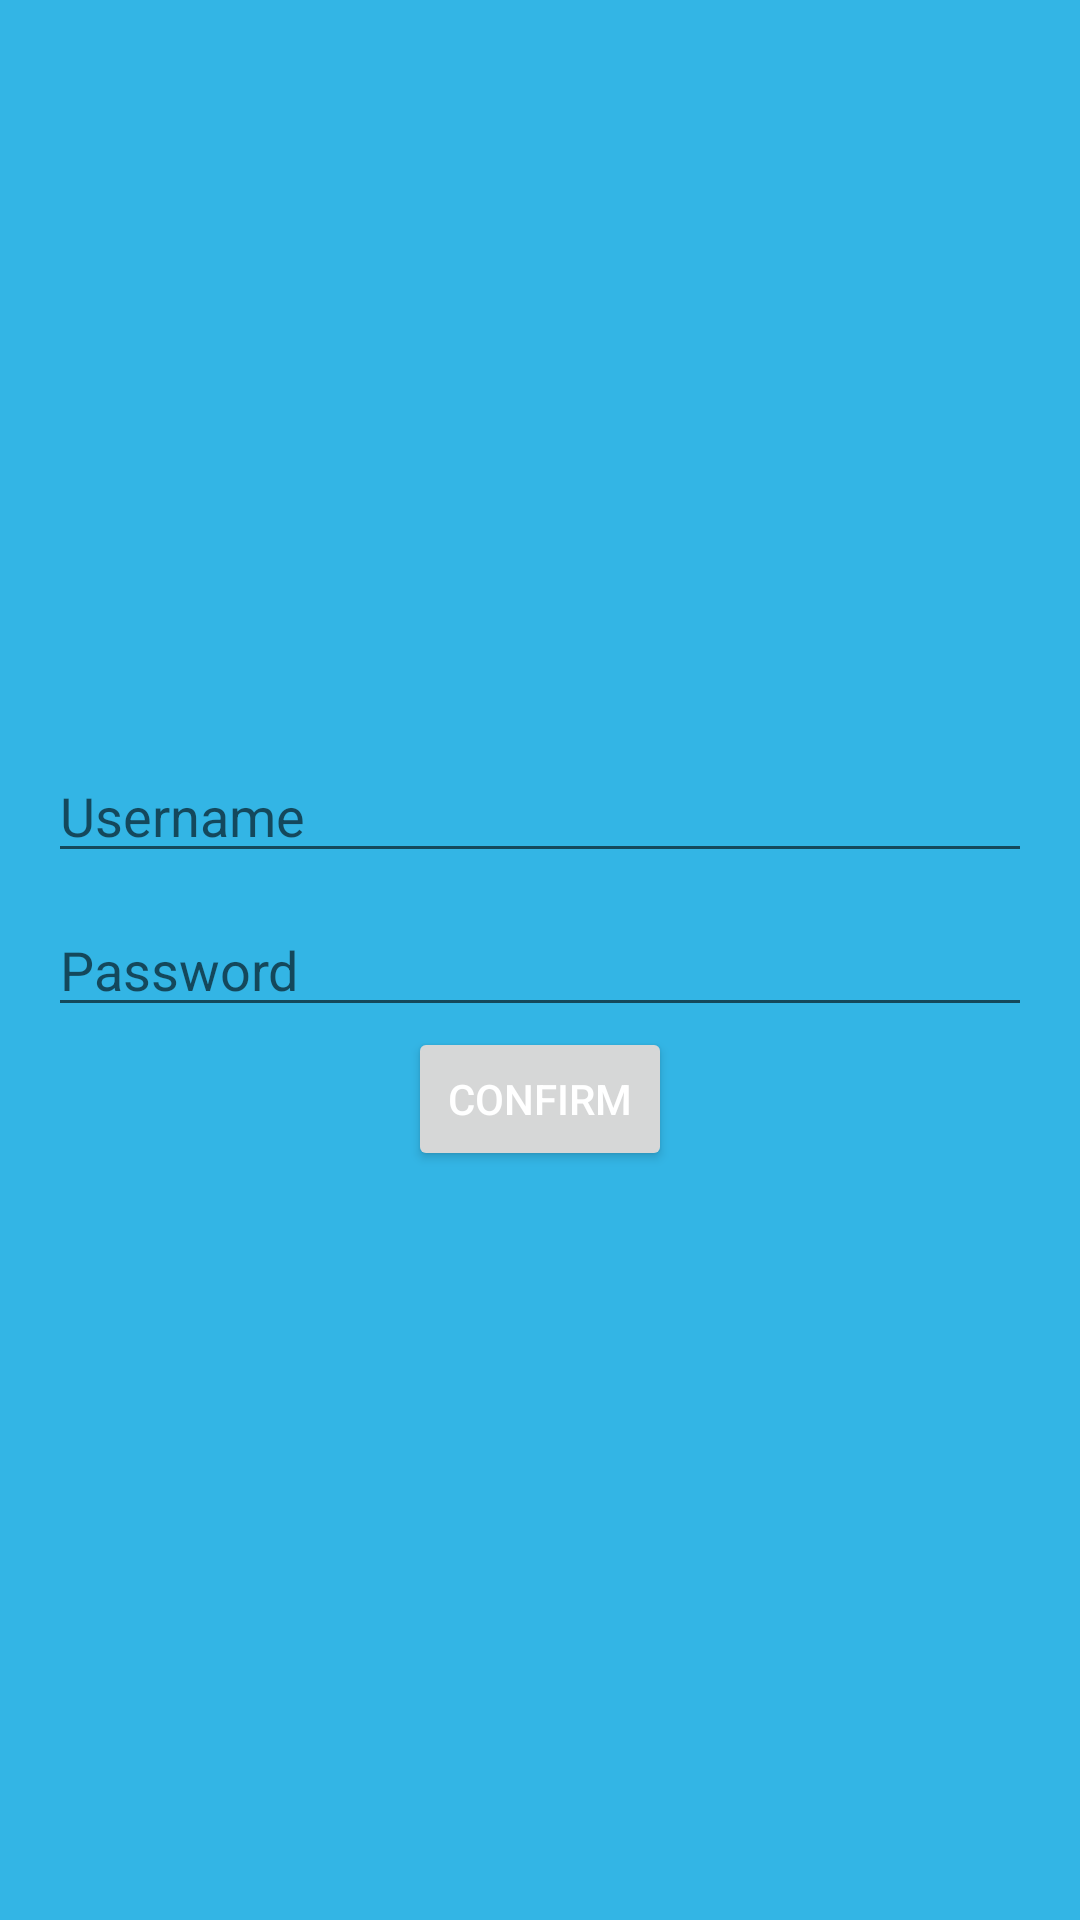

Write the Android layout XML for this screen, with the resource values it uses.
<!-- AndroidManifest.xml: application theme Theme.NavigationComponentInKotlin -->
<!-- res/layout/fragment_login.xml -->
<?xml version="1.0" encoding="utf-8"?>
<LinearLayout xmlns:android="http://schemas.android.com/apk/res/android"
    android:layout_width="match_parent"
    android:layout_height="match_parent"
    xmlns:tools="http://schemas.android.com/tools"
    android:gravity="center"
    android:background="@android:color/holo_blue_light"
    android:padding="16dp"
    android:orientation="vertical"
    tools:contex=".LoginFragment">

    <EditText
        android:layout_width="match_parent"
        android:layout_height="wrap_content"
        android:id="@+id/edit_text_username"
        android:hint="Username"
        android:layout_marginBottom="10dp"/>

    <EditText
        android:layout_width="match_parent"
        android:layout_height="wrap_content"
        android:id="@+id/edit_text_password"
        android:hint="Password"/>

    <Button
        android:layout_width="wrap_content"
        android:layout_height="wrap_content"
        android:text="Confirm"
        android:textColor="@color/white"
        android:id="@+id/btn_confirm"/>

</LinearLayout>
<!-- resources referenced by this layout -->
<resources>
  <style name="Theme.NavigationComponentInKotlin" parent="Theme.MaterialComponents.DayNight.DarkActionBar">
          
          <item name="colorPrimary">@color/purple_500</item>
          <item name="colorPrimaryVariant">@color/purple_700</item>
          <item name="colorOnPrimary">@color/white</item>
          
          <item name="colorSecondary">@color/teal_200</item>
          <item name="colorSecondaryVariant">@color/teal_700</item>
          <item name="colorOnSecondary">@color/black</item>
          
          <item name="android:statusBarColor" tools:targetApi="l">?attr/colorPrimaryVariant</item>
          
      </style>
  <!-- not gathered from this repository: default colours our renderer supplied (Android Studio template values) -->
  <color name="purple_500">#FF6200EE</color>
  <color name="purple_700">#FF3700B3</color>
  <color name="teal_200">#FF03DAC5</color>
  <color name="teal_700">#FF018786</color>
  <color name="black">#FF000000</color>
  <color name="white">#FFFFFFFF</color>
</resources>
